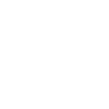
t = 0.00 s
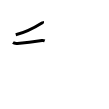
t = 2.00 s
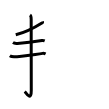
t = 4.00 s
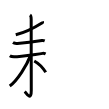
t = 6.00 s
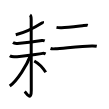
t = 8.00 s
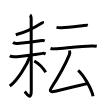
t = 10.00 s

The animated SVG that drew these frames (rendered in a browser with its animation timeline set to each time). Animation: 10 SMIL elements (animate=10); one cycle of 10.00 s.

<svg width="109px" height="109px" viewBox="0 0 px 109px" xmlns="http://www.w3.org/2000/svg" xmlns:xlink="http://www.w3.org/1999/xlink" xml:space="preserve" version="1.1"  baseProfile="full">
<path d="M42.48,21.41c0.07,0.32,0.33,0.97-0.15,1.27c-8.07,5.09-16.3,9.42-26.58,12.08" style="fill:none;stroke:black;stroke-width:3;opacity:0">
  <animate attributeType="CSS" attributeName="opacity" from="0" to="1" begin="0s" dur="1s" repeatCount="0" fill="freeze" />
</path>
<path d="M12.97,42.61c0.51,0.34,3.94,0.94,4.46,0.91c5.31-0.39,16.08-1.58,24.5-2.95c0.84-0.14,2.36,0.16,2.79,0.33" style="fill:none;stroke:black;stroke-width:3;opacity:0">
  <animate attributeType="CSS" attributeName="opacity" from="0" to="1" begin="1s" dur="1s" repeatCount="0" fill="freeze" />
</path>
<path d="M9.84,55.8c0.42,0.31,3.11,0.93,4.23,0.93c5.85,0.01,19.16-2.11,28.69-3.35c1.11-0.15,2.11,0.31,2.81,0.62" style="fill:none;stroke:black;stroke-width:3;opacity:0">
  <animate attributeType="CSS" attributeName="opacity" from="0" to="1" begin="2s" dur="1s" repeatCount="0" fill="freeze" />
</path>
<path d="M30.01,15c0.65,0.45,1.17,3.35,1.17,4.3c0,3.62,0.09,70.54,0.09,71.2c0,11.5-5.26,2.25-6.51,1" style="fill:none;stroke:black;stroke-width:3;opacity:0">
  <animate attributeType="CSS" attributeName="opacity" from="0" to="1" begin="3s" dur="1s" repeatCount="0" fill="freeze" />
</path>
<path d="M30.53,55.36c-3.67,9.95-13.16,25.03-20.79,30.66" style="fill:none;stroke:black;stroke-width:3;opacity:0">
  <animate attributeType="CSS" attributeName="opacity" from="0" to="1" begin="4s" dur="1s" repeatCount="0" fill="freeze" />
</path>
<path d="M34.25,60.98c4.93,2.65,8.54,6.74,11.5,11.32" style="fill:none;stroke:black;stroke-width:3;opacity:0">
  <animate attributeType="CSS" attributeName="opacity" from="0" to="1" begin="5s" dur="1s" repeatCount="0" fill="freeze" />
</path>
<path d="M56.49,27.37c1.67,0.32,4.14,0.26,4.61,0.27c5.66,0.11,17.21-1.46,22.71-2.07c0.76-0.09,3.57-0.37,3.95-0.24" style="fill:none;stroke:black;stroke-width:3;opacity:0">
  <animate attributeType="CSS" attributeName="opacity" from="0" to="1" begin="6s" dur="1s" repeatCount="0" fill="freeze" />
</path>
<path d="M50.5,48.54c0.84,0.29,3.95,0.33,4.79,0.29c7.46-0.33,27.13-3.14,37.47-2.94c1.4,0.03,3.29,0.14,3.99,0.28" style="fill:none;stroke:black;stroke-width:3;opacity:0">
  <animate attributeType="CSS" attributeName="opacity" from="0" to="1" begin="7s" dur="1s" repeatCount="0" fill="freeze" />
</path>
<path d="M69.54,50.5c0.3,1.26,0.38,2.91-0.24,4.43c-4.66,11.29-11.23,22.56-18.06,33.05c-1.86,2.85-0.82,4.18,2.1,3.6c6.13-1.21,20.58-5,34.41-8.08" style="fill:none;stroke:black;stroke-width:3;opacity:0">
  <animate attributeType="CSS" attributeName="opacity" from="0" to="1" begin="8s" dur="1s" repeatCount="0" fill="freeze" />
</path>
<path d="M78.13,70.33c5.53,4.59,13.53,18.75,14.91,25.89" style="fill:none;stroke:black;stroke-width:3;opacity:0">
  <animate attributeType="CSS" attributeName="opacity" from="0" to="1" begin="9s" dur="1s" repeatCount="0" fill="freeze" />
</path>
</svg>
